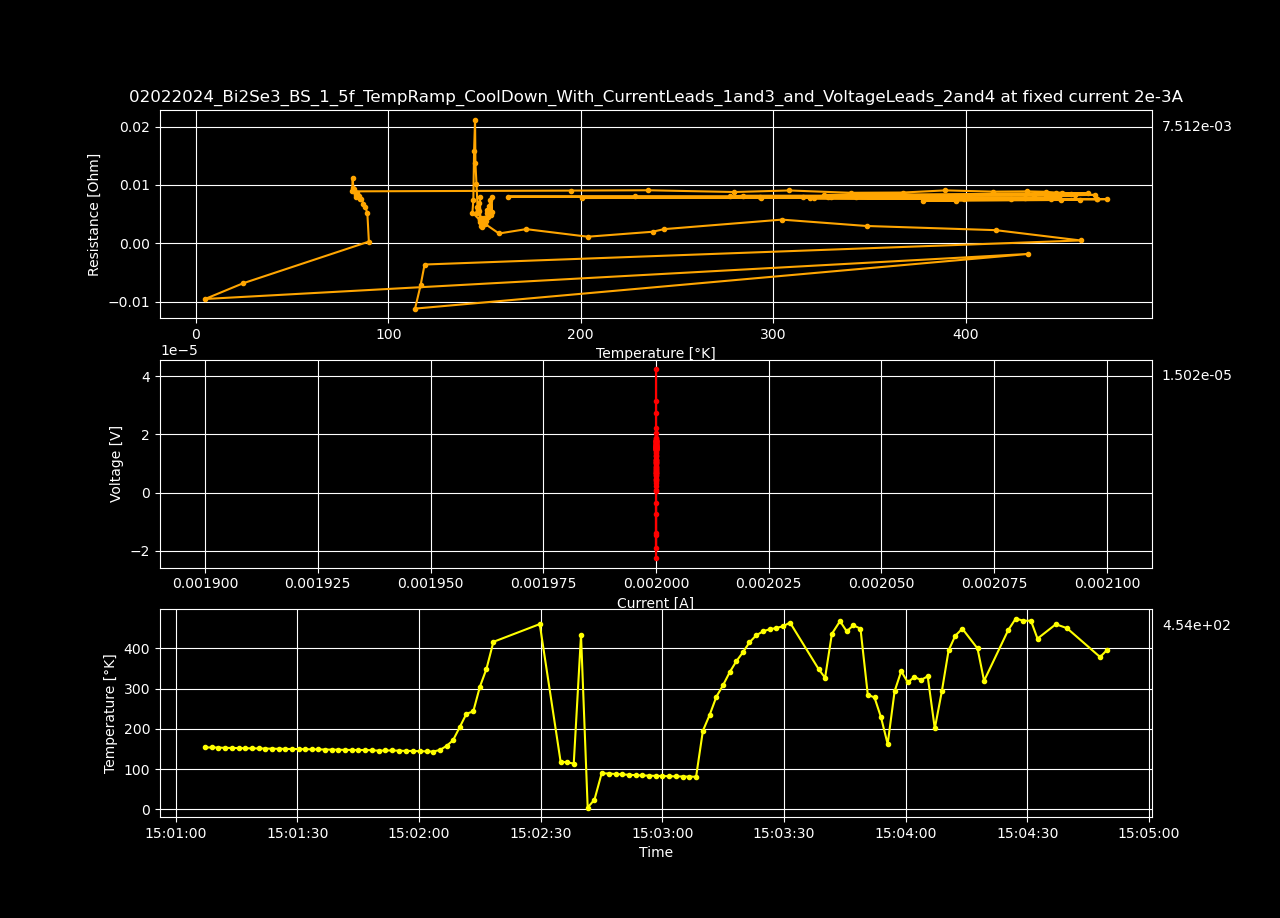

The data file committed next to this chart (first rows):
Datetime, Temperature [K], Voltage [V], Resistance [𝛀], Current Source [A], Electric Field [V/cm], Restivity [𝛀 cm], Current Density [A/cm2]
2024-02-02 14:36:10.864998, 290.7, 1.90207071e-05, 0.00951, 0.002, 0.0003658, 0.01628, 0.02247
2024-02-02 14:36:12.497550, 290.7, 1.91371881e-05, 0.009569, 0.002, 0.000368, 0.01638, 0.02247
2024-02-02 14:36:14.115474, 290.7, 1.95752674e-05, 0.009788, 0.002, 0.0003764, 0.01675, 0.02247
2024-02-02 14:36:15.727160, 290.7, 1.94110933e-05, 0.009706, 0.002, 0.0003733, 0.01661, 0.02247
2024-02-02 14:36:17.336994, 290.7, 1.96208583e-05, 0.00981, 0.002, 0.0003773, 0.01679, 0.02247
2024-02-02 14:36:18.971817, 290.7, 2.01347747e-05, 0.01007, 0.002, 0.0003872, 0.01723, 0.02247
2024-02-02 14:36:20.608250, 290.8, 1.9843028e-05, 0.009922, 0.002, 0.0003816, 0.01698, 0.02247
2024-02-02 14:36:22.237734, 290.8, 1.97847386e-05, 0.009892, 0.002, 0.0003805, 0.01693, 0.02247
2024-02-02 14:36:23.846860, 290.8, 1.95467396e-05, 0.009773, 0.002, 0.0003759, 0.01673, 0.02247
2024-02-02 14:36:25.525829, 290.8, 1.98753983e-05, 0.009938, 0.002, 0.0003822, 0.01701, 0.02247
2024-02-02 14:36:27.242427, 290.8, 1.98692408e-05, 0.009935, 0.002, 0.0003821, 0.017, 0.02247
2024-02-02 14:36:28.868689, 290.8, 1.94963086e-05, 0.009748, 0.002, 0.0003749, 0.01668, 0.02247
2024-02-02 14:36:30.489885, 290.8, 1.88193205e-05, 0.00941, 0.002, 0.0003619, 0.0161, 0.02247
2024-02-02 14:36:32.093155, 290.8, 1.88895111e-05, 0.009445, 0.002, 0.0003633, 0.01617, 0.02247
2024-02-02 14:36:33.729850, 290.8, 1.84418513e-05, 0.009221, 0.002, 0.0003547, 0.01578, 0.02247
2024-02-02 14:36:35.383971, 290.8, 1.89499133e-05, 0.009475, 0.002, 0.0003644, 0.01622, 0.02247
2024-02-02 14:36:37.007122, 290.8, 1.99304538e-05, 0.009965, 0.002, 0.0003833, 0.01706, 0.02247
2024-02-02 14:36:38.626713, 290.8, 2.37363184e-05, 0.01187, 0.002, 0.0004565, 0.02031, 0.02247
2024-02-02 14:36:40.251048, 290.8, 2.73033831e-05, 0.01365, 0.002, 0.0005251, 0.02337, 0.02247
2024-02-02 14:36:41.863950, 290.7, 3.16304232e-05, 0.01582, 0.002, 0.0006083, 0.02707, 0.02247
2024-02-02 14:36:43.477800, 290.6, 3.41446399e-05, 0.01707, 0.002, 0.0006566, 0.02922, 0.02247
2024-02-02 14:36:45.238544, 290.6, 3.14599065e-05, 0.01573, 0.002, 0.000605, 0.02692, 0.02247
2024-02-02 14:36:46.869827, 290.5, 3.11307386e-05, 0.01557, 0.002, 0.0005987, 0.02664, 0.02247
2024-02-02 14:36:48.478291, 290.4, 3.15272692e-05, 0.01576, 0.002, 0.0006063, 0.02698, 0.02247
2024-02-02 14:36:50.088899, 290.3, 3.1483801e-05, 0.01574, 0.002, 0.0006055, 0.02694, 0.02247
2024-02-02 14:36:51.724144, 290.2, 3.15360385e-05, 0.01577, 0.002, 0.0006065, 0.02699, 0.02247
2024-02-02 14:36:53.400030, 290.2, 3.15360385e-05, 0.01577, 0.002, 0.0006065, 0.02699, 0.02247
2024-02-02 14:36:55.036968, 290.1, 3.15115287e-05, 0.01576, 0.002, 0.000606, 0.02697, 0.02247
2024-02-02 14:36:56.670436, 290, 3.1581813e-05, 0.01579, 0.002, 0.0006073, 0.02703, 0.02247
2024-02-02 14:36:58.276962, 289.9, 3.16632973e-05, 0.01583, 0.002, 0.0006089, 0.0271, 0.02247
2024-02-02 14:36:59.891388, 289.9, 3.17542648e-05, 0.01588, 0.002, 0.0006107, 0.02717, 0.02247
2024-02-02 14:37:01.512303, 289.8, 3.17985366e-05, 0.0159, 0.002, 0.0006115, 0.02721, 0.02247
2024-02-02 14:37:03.158583, 289.7, 3.18694337e-05, 0.01593, 0.002, 0.0006129, 0.02727, 0.02247
2024-02-02 14:37:04.806117, 289.7, 3.19044273e-05, 0.01595, 0.002, 0.0006135, 0.0273, 0.02247
2024-02-02 14:37:06.453874, 289.6, 3.19312526e-05, 0.01597, 0.002, 0.0006141, 0.02733, 0.02247
2024-02-02 14:37:08.063007, 289.5, 3.1925311e-05, 0.01596, 0.002, 0.0006139, 0.02732, 0.02247
2024-02-02 14:37:09.669614, 289.5, 3.1883351e-05, 0.01594, 0.002, 0.0006131, 0.02728, 0.02247
2024-02-02 14:37:11.306253, 289.4, 3.18400876e-05, 0.01592, 0.002, 0.0006123, 0.02725, 0.02247
2024-02-02 14:37:12.967226, 289.3, 3.17889668e-05, 0.01589, 0.002, 0.0006113, 0.0272, 0.02247
2024-02-02 14:37:14.591669, 289.3, 3.17264429e-05, 0.01586, 0.002, 0.0006101, 0.02715, 0.02247
2024-02-02 14:37:16.196061, 289.2, 3.17139379e-05, 0.01586, 0.002, 0.0006099, 0.02714, 0.02247
2024-02-02 14:37:17.822836, 289.2, 3.19470976e-05, 0.01597, 0.002, 0.0006144, 0.02734, 0.02247
2024-02-02 14:37:19.442388, 289.1, 7.71542137e-05, 0.03858, 0.002, 0.001484, 0.06603, 0.02247
2024-02-02 14:37:21.085370, 288.9, 7.26697468e-05, 0.03633, 0.002, 0.001397, 0.06219, 0.02247
2024-02-02 14:37:22.715107, 288.5, 0.0001261, 0.06306, 0.002, 0.002425, 0.1079, 0.02247
2024-02-02 14:37:24.338334, 288.1, 0.0001418, 0.07092, 0.002, 0.002728, 0.1214, 0.02247
2024-02-02 14:37:25.951890, 287.7, 0.0001284, 0.06419, 0.002, 0.002469, 0.1099, 0.02247
2024-02-02 14:37:27.572855, 287.2, 0.000118, 0.05901, 0.002, 0.002269, 0.101, 0.02247
2024-02-02 14:37:29.205454, 286.8, 0.0001112, 0.05559, 0.002, 0.002138, 0.09515, 0.02247
2024-02-02 14:37:30.840679, 286.3, 0.0001062, 0.0531, 0.002, 0.002042, 0.09088, 0.02247
2024-02-02 14:37:32.467031, 285.9, 0.0001031, 0.05156, 0.002, 0.001983, 0.08825, 0.02247
2024-02-02 14:37:34.096471, 285.5, 0.0001009, 0.05045, 0.002, 0.00194, 0.08634, 0.02247
2024-02-02 14:37:35.734415, 285.1, 9.90910425e-05, 0.04955, 0.002, 0.001906, 0.0848, 0.02247
2024-02-02 14:37:37.358406, 284.7, 9.8088139e-05, 0.04904, 0.002, 0.001886, 0.08394, 0.02247
2024-02-02 14:37:38.978492, 284.3, 9.62970954e-05, 0.04815, 0.002, 0.001852, 0.08241, 0.02247
2024-02-02 14:37:40.600181, 283.9, 9.57244695e-05, 0.04786, 0.002, 0.001841, 0.08192, 0.02247
2024-02-02 14:37:42.224566, 283.6, 9.45239912e-05, 0.04726, 0.002, 0.001818, 0.08089, 0.02247
2024-02-02 14:37:43.856010, 283.2, 9.37716723e-05, 0.04689, 0.002, 0.001803, 0.08025, 0.02247
2024-02-02 14:37:45.464469, 282.8, 9.32232535e-05, 0.04661, 0.002, 0.001793, 0.07978, 0.02247
2024-02-02 14:37:47.094561, 282.5, 9.21529649e-05, 0.04608, 0.002, 0.001772, 0.07886, 0.02247
... 959 more rows
